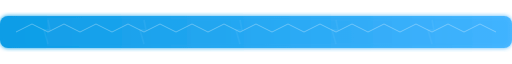
t = 0.00 s
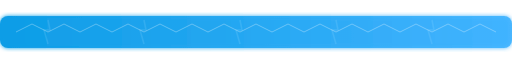
t = 0.38 s
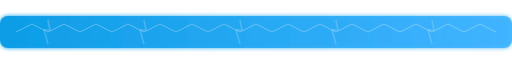
t = 1.13 s
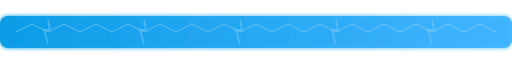
t = 1.50 s
t = 1.88 s: frame unchanged from t = 1.13 s, image omitted
t = 2.63 s: frame unchanged from t = 0.38 s, image omitted

The animated SVG that drew these frames (rendered in a browser with its animation timeline set to each time). Animation: 1 SMIL element (animate=1); one cycle of 3.00 s, repeats indefinitely.

<?xml version="1.0" encoding="UTF-8" standalone="no"?>
<svg xmlns="http://www.w3.org/2000/svg" width="256" height="16" viewBox="0 0 256 16">
  <defs>
    <linearGradient id="gradient" x1="0%" y1="0%" x2="100%" y2="0%">
      <stop offset="0%" stop-color="#0D9DE6" stop-opacity="1" />
      <stop offset="100%" stop-color="#40B3FF" stop-opacity="0.9" />
    </linearGradient>
    <filter id="glow" x="-10%" y="-10%" width="120%" height="120%">
      <feGaussianBlur in="SourceGraphic" stdDeviation="1" result="blur" />
      <feComposite in="blur" in2="SourceGraphic" operator="over" />
    </filter>
    <pattern id="lightning" patternUnits="userSpaceOnUse" width="48" height="16">
      <path d="M 24,2 L 25,7 L 22,7 L 24,14" stroke="#99DDFF" stroke-width="0.75" fill="none" opacity="0.3">
        <animate attributeName="opacity" values="0.1;0.4;0.1" dur="3s" repeatCount="indefinite" />
      </path>
    </pattern>
  </defs>
  <rect width="256" height="16" fill="url(#gradient)" filter="url(#glow)" rx="4" ry="4" />
  <rect width="256" height="16" fill="url(#lightning)" rx="4" ry="4" />
  <g opacity="0.3">
    <path d="M 8,8 L 16,4 L 24,8 L 32,4 L 40,8 L 48,4 L 56,8 L 64,4 L 72,8 L 80,4 L 88,8 L 96,4 L 104,8 L 112,4 L 120,8 L 128,4 L 136,8 L 144,4 L 152,8 L 160,4 L 168,8 L 176,4 L 184,8 L 192,4 L 200,8 L 208,4 L 216,8 L 224,4 L 232,8 L 240,4 L 248,8" stroke="#FFF" stroke-width="0.5" fill="none" />
  </g>
</svg>
